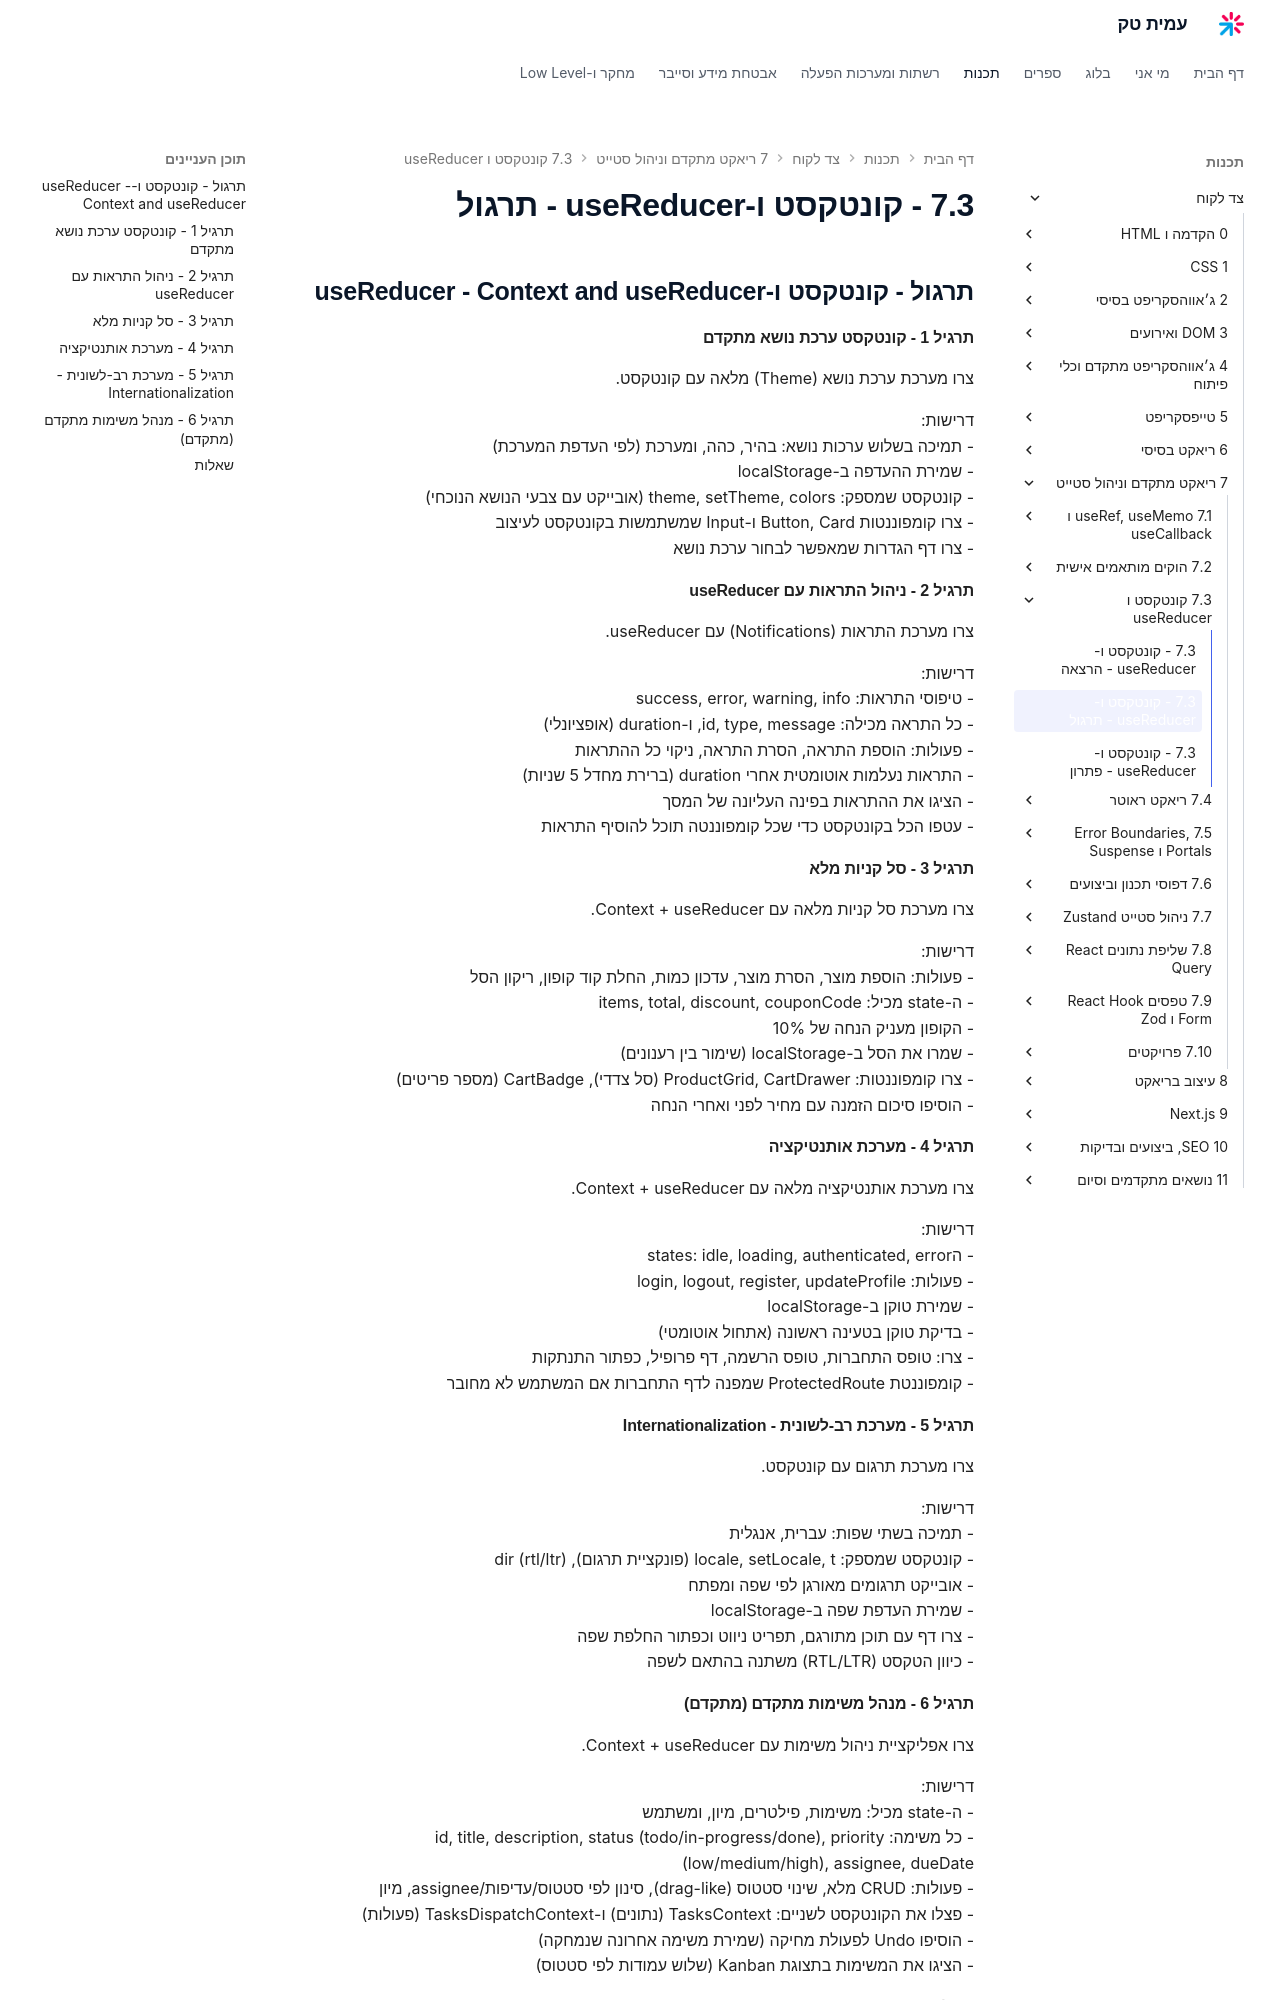

repository: AmitPinchasi/amittech · page: צד-לקוח/7 - ריאקט מתקדם וניהול סטייט/7.3 - קונטקסט ו-useReducer/7.3 - קונטקסט ו-useReducer - תרגול/index.html · generator: mkdocs

## תרגול - קונטקסט ו-useReducer - Context and useReducer

#### תרגיל 1 - קונטקסט ערכת נושא מתקדם

צרו מערכת ערכת נושא (Theme) מלאה עם קונטקסט.

דרישות:
- תמיכה בשלוש ערכות נושא: בהיר, כהה, ומערכת (לפי העדפת המערכת)
- שמירת ההעדפה ב-localStorage
- קונטקסט שמספק: theme, setTheme, colors (אובייקט עם צבעי הנושא הנוכחי)
- צרו קומפוננטות Button, Card ו-Input שמשתמשות בקונטקסט לעיצוב
- צרו דף הגדרות שמאפשר לבחור ערכת נושא

#### תרגיל 2 - ניהול התראות עם useReducer

צרו מערכת התראות (Notifications) עם useReducer.

דרישות:
- טיפוסי התראות: success, error, warning, info
- כל התראה מכילה: id, type, message, ו-duration (אופציונלי)
- פעולות: הוספת התראה, הסרת התראה, ניקוי כל ההתראות
- התראות נעלמות אוטומטית אחרי duration (ברירת מחדל 5 שניות)
- הציגו את ההתראות בפינה העליונה של המסך
- עטפו הכל בקונטקסט כדי שכל קומפוננטה תוכל להוסיף התראות

#### תרגיל 3 - סל קניות מלא

צרו מערכת סל קניות מלאה עם Context + useReducer.

דרישות:
- פעולות: הוספת מוצר, הסרת מוצר, עדכון כמות, החלת קוד קופון, ריקון הסל
- ה-state מכיל: items, total, discount, couponCode
- הקופון מעניק הנחה של 10%
- שמרו את הסל ב-localStorage (שימור בין רענונים)
- צרו קומפוננטות: ProductGrid, CartDrawer (סל צדדי), CartBadge (מספר פריטים)
- הוסיפו סיכום הזמנה עם מחיר לפני ואחרי הנחה

#### תרגיל 4 - מערכת אותנטיקציה

צרו מערכת אותנטיקציה מלאה עם Context + useReducer.

דרישות:
- הstates: idle, loading, authenticated, error
- פעולות: login, logout, register, updateProfile
- שמירת טוקן ב-localStorage
- בדיקת טוקן בטעינה ראשונה (אתחול אוטומטי)
- צרו: טופס התחברות, טופס הרשמה, דף פרופיל, כפתור התנתקות
- קומפוננטת ProtectedRoute שמפנה לדף התחברות אם המשתמש לא מחובר

#### תרגיל 5 - מערכת רב-לשונית - Internationalization

צרו מערכת תרגום עם קונטקסט.

דרישות:
- תמיכה בשתי שפות: עברית, אנגלית
- קונטקסט שמספק: locale, setLocale, t (פונקציית תרגום), dir (rtl/ltr)
- אובייקט תרגומים מאורגן לפי שפה ומפתח
- שמירת העדפת שפה ב-localStorage
- צרו דף עם תוכן מתורגם, תפריט ניווט וכפתור החלפת שפה
- כיוון הטקסט (RTL/LTR) משתנה בהתאם לשפה

#### תרגיל 6 - מנהל משימות מתקדם (מתקדם)

צרו אפליקציית ניהול משימות עם Context + useReducer.

דרישות:
- ה-state מכיל: משימות, פילטרים, מיון, ומשתמש
- כל משימה: id, title, description, status (todo/in-progress/done), priority (low/medium/high), assignee, dueDate
- פעולות: CRUD מלא, שינוי סטטוס (drag-like), סינון לפי סטטוס/עדיפות/assignee, מיון
- פצלו את הקונטקסט לשניים: TasksContext (נתונים) ו-TasksDispatchContext (פעולות)
- הוסיפו Undo לפעולת מחיקה (שמירת משימה אחרונה שנמחקה)
- הציגו את המשימות בתצוגת Kanban (שלוש עמודות לפי סטטוס)
